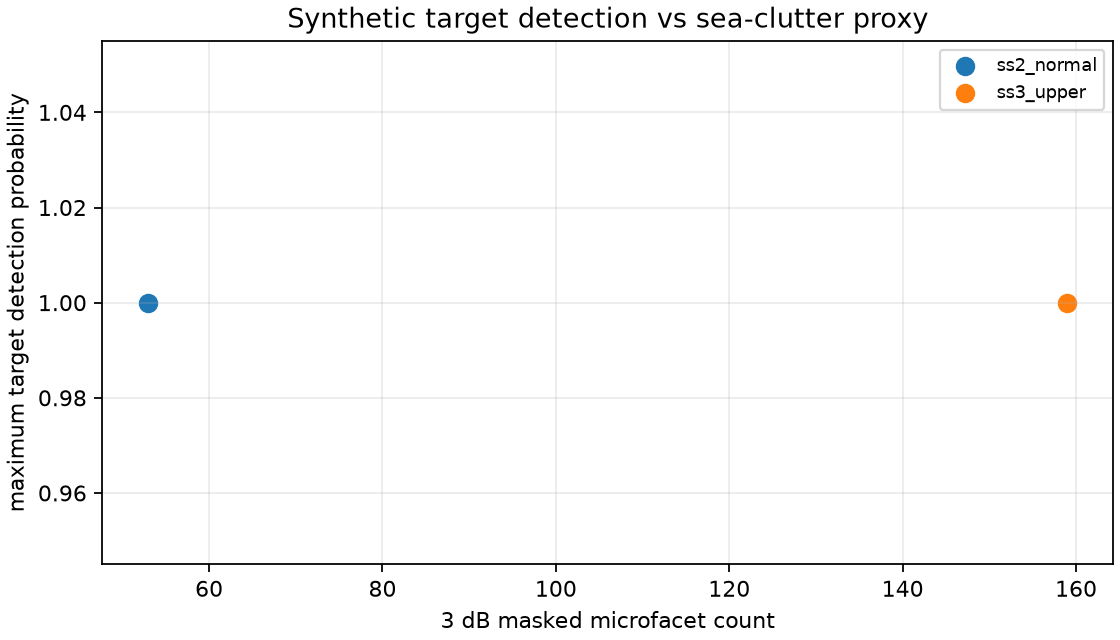

Values plotted in this chart, from the file beside it:
case_id, scenario_id, target_snr_db, pfa, frames, target_range_m, target_velocity_mps, detection_probability, mean_false_alarms_per_frame, target_azimuth_rmse_deg, target_elevation_rmse_deg, sweep_variable, sweep_value, target_azimuth_truth_deg, target_elevation_truth_deg, target_range_truth_m, target_velocity_truth_mps, three_db_facets, six_db_facets, mean_three_db_scatter_proxy, three_db_doppler_min_hz, three_db_doppler_max_hz, rms_three_db_radial_velocity_mps
ss2_normal, snr_db_0_pfa0.01, 0.0, 0.01, 41, 19.32, 0.9125, 0.0, 0.0, , , snr_db, 0.0, 10.0, 2.0, 20.0, 1.0, 53, 242, 1.8607865902403863e-05, -34.36, 36.31, 0.0333
ss2_normal, snr_db_0_pfa0.001, 0.0, 0.001, 41, 19.32, 0.9125, 0.0, 0.0, , , snr_db, 0.0, 10.0, 2.0, 20.0, 1.0, 53, 242, 1.8607865902403863e-05, -34.36, 36.31, 0.0333
ss2_normal, snr_db_5_pfa0.01, 5.0, 0.01, 41, 19.32, 0.9125, 0.0, 0.0, , , snr_db, 5.0, 10.0, 2.0, 20.0, 1.0, 53, 242, 1.8607865902403863e-05, -34.36, 36.31, 0.0333
ss2_normal, snr_db_5_pfa0.001, 5.0, 0.001, 41, 19.32, 0.9125, 0.0, 0.0, , , snr_db, 5.0, 10.0, 2.0, 20.0, 1.0, 53, 242, 1.8607865902403863e-05, -34.36, 36.31, 0.0333
ss2_normal, snr_db_10_pfa0.01, 10.0, 0.01, 41, 19.32, 0.9125, 1.0, 0.0, 0.0, 0.0, snr_db, 10.0, 10.0, 2.0, 20.0, 1.0, 53, 242, 1.8607865902403863e-05, -34.36, 36.31, 0.0333
ss2_normal, snr_db_10_pfa0.001, 10.0, 0.001, 41, 19.32, 0.9125, 1.0, 0.0, 0.0, 0.0, snr_db, 10.0, 10.0, 2.0, 20.0, 1.0, 53, 242, 1.8607865902403863e-05, -34.36, 36.31, 0.0333
ss2_normal, snr_db_15_pfa0.01, 15.0, 0.01, 41, 19.32, 0.9125, 1.0, 0.0, 0.0, 0.0, snr_db, 15.0, 10.0, 2.0, 20.0, 1.0, 53, 242, 1.8607865902403863e-05, -34.36, 36.31, 0.0333
ss2_normal, snr_db_15_pfa0.001, 15.0, 0.001, 41, 19.32, 0.9125, 1.0, 0.0, 0.0, 0.0, snr_db, 15.0, 10.0, 2.0, 20.0, 1.0, 53, 242, 1.8607865902403863e-05, -34.36, 36.31, 0.0333
ss2_normal, snr_db_20_pfa0.01, 20.0, 0.01, 41, 19.32, 0.9125, 1.0, 0.0, 0.0, 0.0, snr_db, 20.0, 10.0, 2.0, 20.0, 1.0, 53, 242, 1.8607865902403863e-05, -34.36, 36.31, 0.0333
ss2_normal, snr_db_20_pfa0.001, 20.0, 0.001, 41, 19.32, 0.9125, 1.0, 0.0, 0.0, 0.0, snr_db, 20.0, 10.0, 2.0, 20.0, 1.0, 53, 242, 1.8607865902403863e-05, -34.36, 36.31, 0.0333
ss2_normal, range_m_8_pfa0.01, 10.0, 0.01, 41, 8.783, 0.9125, 1.0, 0.0, 0.0, 0.0, range_m, 8.0, 10.0, 2.0, 8.0, 1.0, 53, 242, 1.8607865902403863e-05, -34.36, 36.31, 0.0333
ss2_normal, range_m_8_pfa0.001, 10.0, 0.001, 41, 8.783, 0.9125, 1.0, 0.0, 0.0, 0.0, range_m, 8.0, 10.0, 2.0, 8.0, 1.0, 53, 242, 1.8607865902403863e-05, -34.36, 36.31, 0.0333
ss2_normal, range_m_20_pfa0.01, 10.0, 0.01, 41, 19.32, 0.9125, 1.0, 0.0, 0.0, 0.0, range_m, 20.0, 10.0, 2.0, 20.0, 1.0, 53, 242, 1.8607865902403863e-05, -34.36, 36.31, 0.0333
ss2_normal, range_m_20_pfa0.001, 10.0, 0.001, 41, 19.32, 0.9125, 1.0, 0.0, 0.0, 0.0, range_m, 20.0, 10.0, 2.0, 20.0, 1.0, 53, 242, 1.8607865902403863e-05, -34.36, 36.31, 0.0333
ss2_normal, range_m_40_pfa0.01, 10.0, 0.01, 41, 40.4, 0.9125, 1.0, 0.0, 0.0, 0.0, range_m, 40.0, 10.0, 2.0, 40.0, 1.0, 53, 242, 1.8607865902403863e-05, -34.36, 36.31, 0.0333
ss2_normal, range_m_40_pfa0.001, 10.0, 0.001, 41, 40.4, 0.9125, 1.0, 0.0, 0.0, 0.0, range_m, 40.0, 10.0, 2.0, 40.0, 1.0, 53, 242, 1.8607865902403863e-05, -34.36, 36.31, 0.0333
ss2_normal, range_m_60_pfa0.01, 10.0, 0.01, 41, 59.72, 0.9125, 1.0, 0.0, 0.0, 0.0, range_m, 60.0, 10.0, 2.0, 60.0, 1.0, 53, 242, 1.8607865902403863e-05, -34.36, 36.31, 0.0333
ss2_normal, range_m_60_pfa0.001, 10.0, 0.001, 41, 59.72, 0.9125, 1.0, 0.0, 0.0, 0.0, range_m, 60.0, 10.0, 2.0, 60.0, 1.0, 53, 242, 1.8607865902403863e-05, -34.36, 36.31, 0.0333
ss2_normal, range_m_80_pfa0.01, 10.0, 0.01, 41, 80.8, 0.9125, 1.0, 0.0, 0.0, 0.0, range_m, 80.0, 10.0, 2.0, 80.0, 1.0, 53, 242, 1.8607865902403863e-05, -34.36, 36.31, 0.0333
ss2_normal, range_m_80_pfa0.001, 10.0, 0.001, 41, 80.8, 0.9125, 1.0, 0.0, 0.0, 0.0, range_m, 80.0, 10.0, 2.0, 80.0, 1.0, 53, 242, 1.8607865902403863e-05, -34.36, 36.31, 0.0333
ss2_normal, velocity_mps_-3_pfa0.01, 10.0, 0.01, 41, 19.32, -3.042, 1.0, 0.0, 0.0, 0.0, velocity_mps, -3.0, 10.0, 2.0, 20.0, -3.0, 53, 242, 1.8607865902403863e-05, -34.36, 36.31, 0.0333
ss2_normal, velocity_mps_-3_pfa0.001, 10.0, 0.001, 41, 19.32, -3.042, 1.0, 0.0, 0.0, 0.0, velocity_mps, -3.0, 10.0, 2.0, 20.0, -3.0, 53, 242, 1.8607865902403863e-05, -34.36, 36.31, 0.0333
ss2_normal, velocity_mps_0_pfa0.01, 10.0, 0.01, 41, 19.32, 0.0, 1.0, 0.0, 0.0, 0.0, velocity_mps, 0.0, 10.0, 2.0, 20.0, 0.0, 53, 242, 1.8607865902403863e-05, -34.36, 36.31, 0.0333
ss2_normal, velocity_mps_0_pfa0.001, 10.0, 0.001, 41, 19.32, 0.0, 1.0, 0.0, 0.0, 0.0, velocity_mps, 0.0, 10.0, 2.0, 20.0, 0.0, 53, 242, 1.8607865902403863e-05, -34.36, 36.31, 0.0333
ss2_normal, velocity_mps_1_pfa0.01, 10.0, 0.01, 41, 19.32, 0.9125, 1.0, 0.0, 0.0, 0.0, velocity_mps, 1.0, 10.0, 2.0, 20.0, 1.0, 53, 242, 1.8607865902403863e-05, -34.36, 36.31, 0.0333
ss2_normal, velocity_mps_1_pfa0.001, 10.0, 0.001, 41, 19.32, 0.9125, 1.0, 0.0, 0.0, 0.0, velocity_mps, 1.0, 10.0, 2.0, 20.0, 1.0, 53, 242, 1.8607865902403863e-05, -34.36, 36.31, 0.0333
ss2_normal, velocity_mps_3_pfa0.01, 10.0, 0.01, 41, 19.32, 3.042, 1.0, 0.0, 0.0, 0.0, velocity_mps, 3.0, 10.0, 2.0, 20.0, 3.0, 53, 242, 1.8607865902403863e-05, -34.36, 36.31, 0.0333
ss2_normal, velocity_mps_3_pfa0.001, 10.0, 0.001, 41, 19.32, 3.042, 1.0, 0.0, 0.0, 0.0, velocity_mps, 3.0, 10.0, 2.0, 20.0, 3.0, 53, 242, 1.8607865902403863e-05, -34.36, 36.31, 0.0333
ss2_normal, velocity_mps_6_pfa0.01, 10.0, 0.01, 41, 19.32, 6.083, 1.0, 0.0, 0.0, 0.0, velocity_mps, 6.0, 10.0, 2.0, 20.0, 6.0, 53, 242, 1.8607865902403863e-05, -34.36, 36.31, 0.0333
ss2_normal, velocity_mps_6_pfa0.001, 10.0, 0.001, 41, 19.32, 6.083, 1.0, 0.0, 0.0, 0.0, velocity_mps, 6.0, 10.0, 2.0, 20.0, 6.0, 53, 242, 1.8607865902403863e-05, -34.36, 36.31, 0.0333
ss2_normal, azimuth_deg_-30_pfa0.01, 10.0, 0.01, 41, 19.32, 0.9125, 1.0, 0.0, 0.0, 0.0, azimuth_deg, -30.0, -30.0, 2.0, 20.0, 1.0, 53, 242, 1.8607865902403863e-05, -34.36, 36.31, 0.0333
ss2_normal, azimuth_deg_-30_pfa0.001, 10.0, 0.001, 41, 19.32, 0.9125, 1.0, 0.0, 0.0, 0.0, azimuth_deg, -30.0, -30.0, 2.0, 20.0, 1.0, 53, 242, 1.8607865902403863e-05, -34.36, 36.31, 0.0333
ss2_normal, azimuth_deg_-10_pfa0.01, 10.0, 0.01, 41, 19.32, 0.9125, 1.0, 0.0, 0.0, 0.0, azimuth_deg, -10.0, -10.0, 2.0, 20.0, 1.0, 53, 242, 1.8607865902403863e-05, -34.36, 36.31, 0.0333
ss2_normal, azimuth_deg_-10_pfa0.001, 10.0, 0.001, 41, 19.32, 0.9125, 1.0, 0.0, 0.0, 0.0, azimuth_deg, -10.0, -10.0, 2.0, 20.0, 1.0, 53, 242, 1.8607865902403863e-05, -34.36, 36.31, 0.0333
ss2_normal, azimuth_deg_10_pfa0.01, 10.0, 0.01, 41, 19.32, 0.9125, 1.0, 0.0, 0.0, 0.0, azimuth_deg, 10.0, 10.0, 2.0, 20.0, 1.0, 53, 242, 1.8607865902403863e-05, -34.36, 36.31, 0.0333
ss2_normal, azimuth_deg_10_pfa0.001, 10.0, 0.001, 41, 19.32, 0.9125, 1.0, 0.0, 0.0, 0.0, azimuth_deg, 10.0, 10.0, 2.0, 20.0, 1.0, 53, 242, 1.8607865902403863e-05, -34.36, 36.31, 0.0333
ss2_normal, azimuth_deg_30_pfa0.01, 10.0, 0.01, 41, 19.32, 0.9125, 1.0, 0.0, 0.0, 0.0, azimuth_deg, 30.0, 30.0, 2.0, 20.0, 1.0, 53, 242, 1.8607865902403863e-05, -34.36, 36.31, 0.0333
ss2_normal, azimuth_deg_30_pfa0.001, 10.0, 0.001, 41, 19.32, 0.9125, 1.0, 0.0, 0.0, 0.0, azimuth_deg, 30.0, 30.0, 2.0, 20.0, 1.0, 53, 242, 1.8607865902403863e-05, -34.36, 36.31, 0.0333
ss2_normal, elevation_deg_-4_pfa0.01, 10.0, 0.01, 41, 19.32, 0.9125, 1.0, 0.0, 0.0, 0.0, elevation_deg, -4.0, 10.0, -4.0, 20.0, 1.0, 53, 242, 1.8607865902403863e-05, -34.36, 36.31, 0.0333
ss2_normal, elevation_deg_-4_pfa0.001, 10.0, 0.001, 41, 19.32, 0.9125, 1.0, 0.0, 0.0, 0.0, elevation_deg, -4.0, 10.0, -4.0, 20.0, 1.0, 53, 242, 1.8607865902403863e-05, -34.36, 36.31, 0.0333
ss2_normal, elevation_deg_0_pfa0.01, 10.0, 0.01, 41, 19.32, 0.9125, 1.0, 0.0, 0.0, 0.0, elevation_deg, 0.0, 10.0, 0.0, 20.0, 1.0, 53, 242, 1.8607865902403863e-05, -34.36, 36.31, 0.0333
ss2_normal, elevation_deg_0_pfa0.001, 10.0, 0.001, 41, 19.32, 0.9125, 1.0, 0.0, 0.0, 0.0, elevation_deg, 0.0, 10.0, 0.0, 20.0, 1.0, 53, 242, 1.8607865902403863e-05, -34.36, 36.31, 0.0333
ss2_normal, elevation_deg_4_pfa0.01, 10.0, 0.01, 41, 19.32, 0.9125, 1.0, 0.0, 0.0, 0.0, elevation_deg, 4.0, 10.0, 4.0, 20.0, 1.0, 53, 242, 1.8607865902403863e-05, -34.36, 36.31, 0.0333
ss2_normal, elevation_deg_4_pfa0.001, 10.0, 0.001, 41, 19.32, 0.9125, 1.0, 0.0, 0.0, 0.0, elevation_deg, 4.0, 10.0, 4.0, 20.0, 1.0, 53, 242, 1.8607865902403863e-05, -34.36, 36.31, 0.0333
ss3_upper, snr_db_0_pfa0.01, 0.0, 0.01, 41, 19.32, 0.9125, 0.0, 0.2683, , , snr_db, 0.0, 10.0, 2.0, 20.0, 1.0, 159, 293, 9.610500850989918e-05, -86.85, 85.71, 0.06775
ss3_upper, snr_db_0_pfa0.001, 0.0, 0.001, 41, 19.32, 0.9125, 0.0, 0.1463, , , snr_db, 0.0, 10.0, 2.0, 20.0, 1.0, 159, 293, 9.610500850989918e-05, -86.85, 85.71, 0.06775
ss3_upper, snr_db_5_pfa0.01, 5.0, 0.01, 41, 19.32, 0.9125, 0.0, 0.2683, , , snr_db, 5.0, 10.0, 2.0, 20.0, 1.0, 159, 293, 9.610500850989918e-05, -86.85, 85.71, 0.06775
ss3_upper, snr_db_5_pfa0.001, 5.0, 0.001, 41, 19.32, 0.9125, 0.0, 0.1463, , , snr_db, 5.0, 10.0, 2.0, 20.0, 1.0, 159, 293, 9.610500850989918e-05, -86.85, 85.71, 0.06775
ss3_upper, snr_db_10_pfa0.01, 10.0, 0.01, 41, 19.32, 0.9125, 1.0, 0.2683, 0.0, 0.0, snr_db, 10.0, 10.0, 2.0, 20.0, 1.0, 159, 293, 9.610500850989918e-05, -86.85, 85.71, 0.06775
ss3_upper, snr_db_10_pfa0.001, 10.0, 0.001, 41, 19.32, 0.9125, 1.0, 0.1463, 0.0, 0.0, snr_db, 10.0, 10.0, 2.0, 20.0, 1.0, 159, 293, 9.610500850989918e-05, -86.85, 85.71, 0.06775
ss3_upper, snr_db_15_pfa0.01, 15.0, 0.01, 41, 19.32, 0.9125, 1.0, 0.2683, 0.0, 0.0, snr_db, 15.0, 10.0, 2.0, 20.0, 1.0, 159, 293, 9.610500850989918e-05, -86.85, 85.71, 0.06775
ss3_upper, snr_db_15_pfa0.001, 15.0, 0.001, 41, 19.32, 0.9125, 1.0, 0.1463, 0.0, 0.0, snr_db, 15.0, 10.0, 2.0, 20.0, 1.0, 159, 293, 9.610500850989918e-05, -86.85, 85.71, 0.06775
ss3_upper, snr_db_20_pfa0.01, 20.0, 0.01, 41, 19.32, 0.9125, 1.0, 0.2683, 0.0, 0.0, snr_db, 20.0, 10.0, 2.0, 20.0, 1.0, 159, 293, 9.610500850989918e-05, -86.85, 85.71, 0.06775
ss3_upper, snr_db_20_pfa0.001, 20.0, 0.001, 41, 19.32, 0.9125, 1.0, 0.1463, 0.0, 0.0, snr_db, 20.0, 10.0, 2.0, 20.0, 1.0, 159, 293, 9.610500850989918e-05, -86.85, 85.71, 0.06775
ss3_upper, range_m_8_pfa0.01, 10.0, 0.01, 41, 8.783, 0.9125, 1.0, 0.2195, 0.0, 0.0, range_m, 8.0, 10.0, 2.0, 8.0, 1.0, 159, 293, 9.610500850989918e-05, -86.85, 85.71, 0.06775
ss3_upper, range_m_8_pfa0.001, 10.0, 0.001, 41, 8.783, 0.9125, 1.0, 0.1463, 0.0, 0.0, range_m, 8.0, 10.0, 2.0, 8.0, 1.0, 159, 293, 9.610500850989918e-05, -86.85, 85.71, 0.06775
ss3_upper, range_m_20_pfa0.01, 10.0, 0.01, 41, 19.32, 0.9125, 1.0, 0.2683, 0.0, 0.0, range_m, 20.0, 10.0, 2.0, 20.0, 1.0, 159, 293, 9.610500850989918e-05, -86.85, 85.71, 0.06775
ss3_upper, range_m_20_pfa0.001, 10.0, 0.001, 41, 19.32, 0.9125, 1.0, 0.1463, 0.0, 0.0, range_m, 20.0, 10.0, 2.0, 20.0, 1.0, 159, 293, 9.610500850989918e-05, -86.85, 85.71, 0.06775
ss3_upper, range_m_40_pfa0.01, 10.0, 0.01, 41, 40.4, 0.9125, 1.0, 0.2683, 0.0, 0.0, range_m, 40.0, 10.0, 2.0, 40.0, 1.0, 159, 293, 9.610500850989918e-05, -86.85, 85.71, 0.06775
ss3_upper, range_m_40_pfa0.001, 10.0, 0.001, 41, 40.4, 0.9125, 1.0, 0.1463, 0.0, 0.0, range_m, 40.0, 10.0, 2.0, 40.0, 1.0, 159, 293, 9.610500850989918e-05, -86.85, 85.71, 0.06775
... 28 more rows
